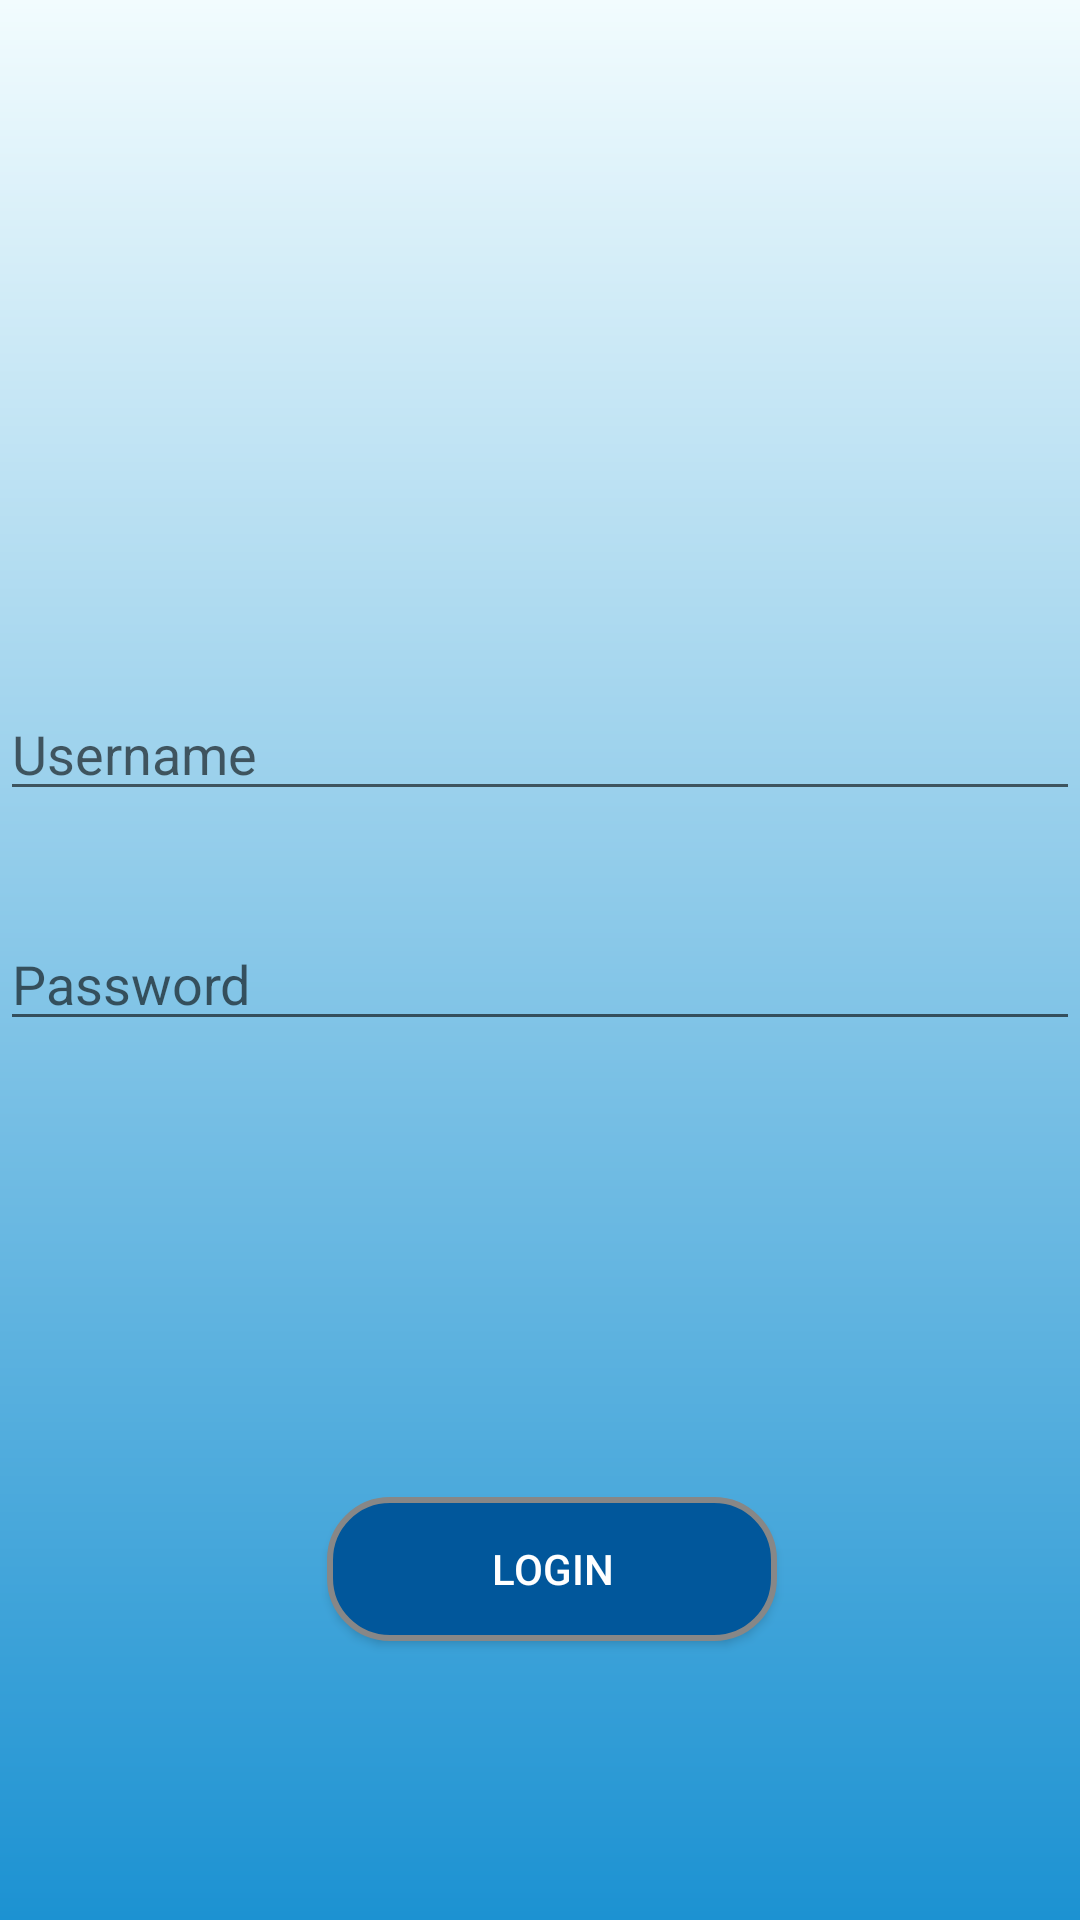

Produce the Android XML layout that renders to this screen, including the resource entries it uses.
<!-- AndroidManifest.xml: application theme Theme.AppCompat.Light.NoActionBar -->
<!-- res/layout/activity_login.xml -->
<?xml version="1.0" encoding="utf-8"?>
<android.support.constraint.ConstraintLayout xmlns:android="http://schemas.android.com/apk/res/android"
    xmlns:app="http://schemas.android.com/apk/res-auto"
    xmlns:tools="http://schemas.android.com/tools"
    android:layout_width="match_parent"
    android:layout_height="match_parent"
    android:orientation="vertical"
    tools:context=".LoginActivity"
    android:background="@drawable/gradient_background">


    <EditText
        android:id="@+id/loginUsername"
        android:layout_width="match_parent"
        android:layout_height="wrap_content"
        app:layout_constraintTop_toTopOf="parent"
        app:layout_constraintBottom_toTopOf="@id/btnLogin"
        android:hint="@string/hint_username"
        android:drawableLeft="@drawable/ic_account_circle_white_18dp"
        android:inputType="textPersonName"
        android:textColor="@android:color/black"
        tools:layout_editor_absoluteX="0dp"
        tools:layout_editor_absoluteY="288dp" />


    <EditText
        android:id="@+id/loginPassword"
        android:layout_width="match_parent"
        android:layout_height="wrap_content"
        android:inputType="textPassword"
        app:layout_constraintBottom_toTopOf="@id/btnLogin"
        app:layout_constraintTop_toBottomOf="@id/loginUsername"
        app:layout_constraintVertical_bias="0.188"
        tools:layout_editor_absoluteX="0dp"
        android:hint="@string/hint_password"
        android:drawableLeft="@drawable/ic_action_pass"/>

    <Button
        android:id="@+id/btnLogin"
        android:layout_width="wrap_content"
        android:layout_height="wrap_content"
        android:layout_gravity="bottom"
        android:layout_marginStart="8dp"
        android:layout_marginBottom="93dp"
        android:background="@drawable/btnemails_background"
        android:text="@string/btnlogin"
        android:textColor="@android:color/white"
        app:layout_constraintBottom_toBottomOf="parent"
        app:layout_constraintEnd_toEndOf="parent"
        app:layout_constraintRight_toRightOf="parent"
        app:layout_constraintStart_toStartOf="parent" />

</android.support.constraint.ConstraintLayout>
<!-- resources referenced by this layout -->
<resources>
  <!-- drawable btnemails_background (drawable) -->
  <?xml version="1.0" encoding="utf-8"?>
  <shape xmlns:android="http://schemas.android.com/apk/res/android" android:shape="rectangle" >
      <corners
          android:topLeftRadius="20dp"
          android:topRightRadius="20dp"
          android:bottomLeftRadius="20dp"
          android:bottomRightRadius="20dp"
          />
      <solid
          android:color="@color/blue"
          />
      <padding
          android:left="0dp"
          android:top="0dp"
          android:right="0dp"
          android:bottom="0dp"
          />
      <size
          android:width="150dp"
          android:height="40dp"
          />
      <stroke
          android:width="2dp"
          android:color="#878787"
          />
  </shape>
  <!-- drawable gradient_background (drawable) -->
  <?xml version="1.0" encoding="utf-8"?>
  <shape android:shape="rectangle"
      xmlns:android="http://schemas.android.com/apk/res/android">
      <gradient
          android:startColor="#1c92d2"
          android:endColor="#f2fcfe"
          android:angle="90">
  
      </gradient>
  </shape>
  <string name="btnlogin">LOGIN</string>
  <string name="hint_password">Password</string>
  <string name="hint_username">Username</string>
  <color name="blue">#01579b</color>
</resources>
